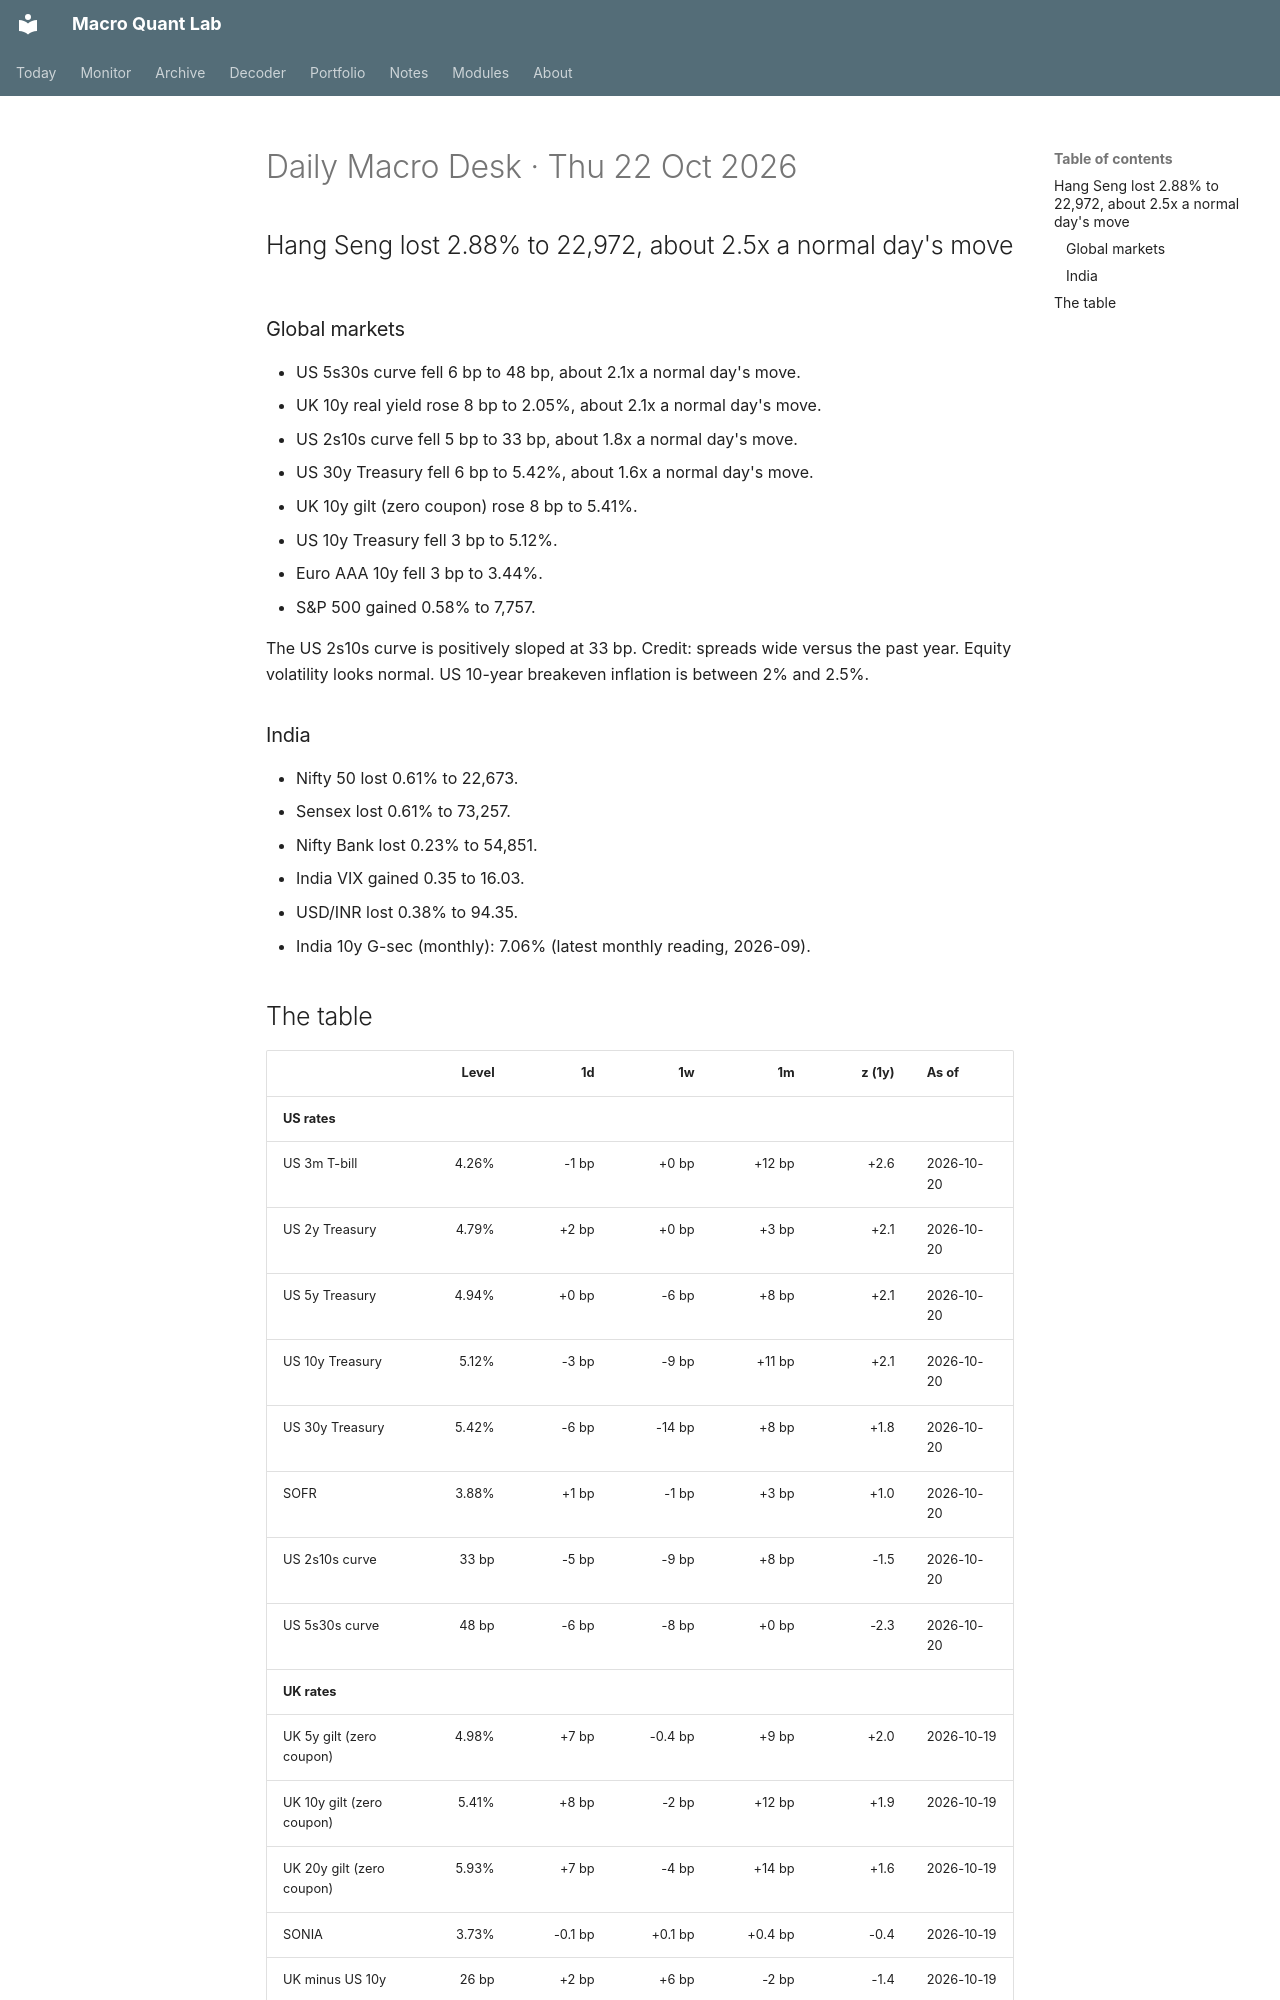

repository: Oblivion783/macro-quant-lab · page: brief/2026-10-22/index.html · generator: mkdocs

# Daily Macro Desk · Thu 22 Oct 2026

## Hang Seng lost 2.88% to 22,972, about 2.5x a normal day's move

### Global markets

- US 5s30s curve fell 6 bp to 48 bp, about 2.1x a normal day's move.
- UK 10y real yield rose 8 bp to 2.05%, about 2.1x a normal day's move.
- US 2s10s curve fell 5 bp to 33 bp, about 1.8x a normal day's move.
- US 30y Treasury fell 6 bp to 5.42%, about 1.6x a normal day's move.
- UK 10y gilt (zero coupon) rose 8 bp to 5.41%.
- US 10y Treasury fell 3 bp to 5.12%.
- Euro AAA 10y fell 3 bp to 3.44%.
- S&P 500 gained 0.58% to 7,757.

The US 2s10s curve is positively sloped at 33 bp. Credit: spreads wide versus the past year. Equity volatility looks normal. US 10-year breakeven inflation is between 2% and 2.5%.

### India

- Nifty 50 lost 0.61% to 22,673.
- Sensex lost 0.61% to 73,257.
- Nifty Bank lost 0.23% to 54,851.
- India VIX gained 0.35 to 16.03.
- USD/INR lost 0.38% to 94.35.
- India 10y G-sec (monthly): 7.06% (latest monthly reading, 2026-09).
